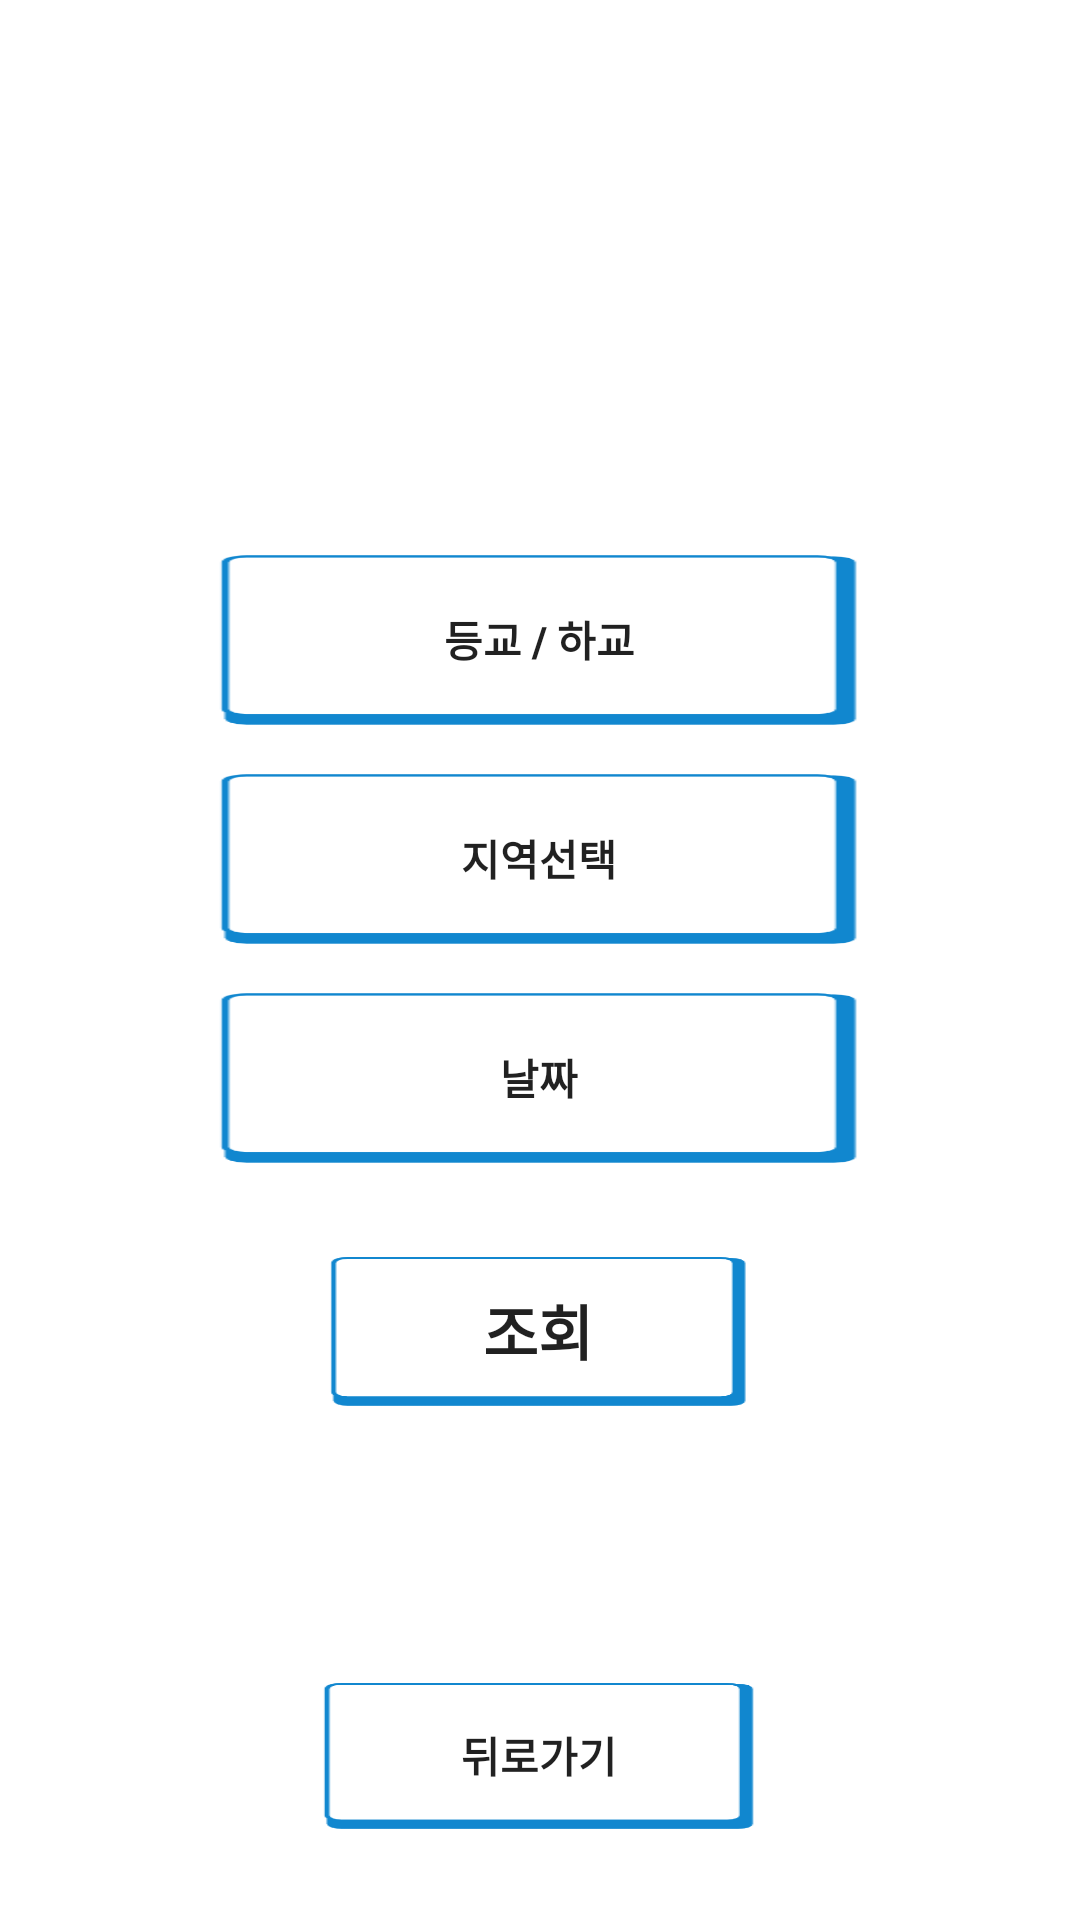

Layout XML and referenced resources for this Android screen:
<!-- AndroidManifest.xml: application theme Theme.Login_Project -->
<!-- res/layout/activity_reservation_setting.xml -->
<?xml version="1.0" encoding="utf-8"?>
<androidx.constraintlayout.widget.ConstraintLayout xmlns:android="http://schemas.android.com/apk/res/android"
    xmlns:app="http://schemas.android.com/apk/res-auto"
    xmlns:tools="http://schemas.android.com/tools"
    android:layout_width="match_parent"
    android:layout_height="match_parent"
    tools:context=".reservation.ReservationSettingActivity">

    <android.widget.Button
        android:id="@+id/go_or_back_button"
        android:layout_width="222dp"
        android:layout_height="58dp"
        android:layout_marginTop="184dp"
        android:background="@drawable/mainbtn2"
        android:text="등교 / 하교"
        android:textStyle="bold"
        app:layout_constraintEnd_toEndOf="parent"
        app:layout_constraintHorizontal_bias="0.497"
        app:layout_constraintStart_toStartOf="parent"
        app:layout_constraintTop_toTopOf="parent" />

    <android.widget.Button
        android:id="@+id/location_button"
        android:layout_width="222dp"
        android:layout_height="58dp"
        android:layout_marginTop="15dp"
        android:background="@drawable/mainbtn2"
        android:text="지역선택"
        android:textStyle="bold"
        app:layout_constraintEnd_toEndOf="parent"
        app:layout_constraintHorizontal_bias="0.497"
        app:layout_constraintStart_toStartOf="parent"
        app:layout_constraintTop_toBottomOf="@+id/go_or_back_button" />

    <android.widget.Button
        android:id="@+id/date_button"
        android:layout_width="222dp"
        android:layout_height="58dp"
        android:layout_marginTop="15dp"
        android:background="@drawable/mainbtn2"
        android:text="날짜"
        android:textStyle="bold"
        app:layout_constraintEnd_toEndOf="parent"
        app:layout_constraintHorizontal_bias="0.497"
        app:layout_constraintStart_toStartOf="parent"
        app:layout_constraintTop_toBottomOf="@+id/location_button" />

    <android.widget.Button
        android:id="@+id/inquiry_button"
        android:layout_width="145dp"
        android:layout_height="51dp"
        android:layout_marginTop="30dp"
        android:background="@drawable/mainbtn2"
        android:text="조회"
        android:textSize="20dp"
        android:textStyle="bold"
        app:layout_constraintEnd_toEndOf="parent"
        app:layout_constraintHorizontal_bias="0.497"
        app:layout_constraintStart_toStartOf="parent"
        app:layout_constraintTop_toBottomOf="@+id/date_button" />

    <android.widget.Button
        android:id="@+id/back_button2"
        android:layout_width="150dp"
        android:layout_height="50dp"
        android:background="@drawable/mainbtn2"
        android:text="뒤로가기"
        android:textStyle="bold"
        app:layout_constraintBottom_toBottomOf="parent"
        app:layout_constraintEnd_toEndOf="parent"
        app:layout_constraintHorizontal_bias="0.498"
        app:layout_constraintStart_toStartOf="parent"
        android:layout_marginBottom="30dp"/>

</androidx.constraintlayout.widget.ConstraintLayout>
<!-- resources referenced by this layout -->
<resources>
  <!-- drawable mainbtn2: png bitmap (drawable, 2230 bytes) -->
  <style name="Theme.Login_Project" parent="Theme.MaterialComponents.DayNight.DarkActionBar">
          <item name="windowNoTitle">true</item>
          
          <item name="colorPrimary">@color/purple_500</item>
          <item name="colorPrimaryVariant">@color/purple_700</item>
          <item name="colorOnPrimary">@color/white</item>
          
          <item name="colorSecondary">@color/teal_200</item>
          <item name="colorSecondaryVariant">@color/teal_700</item>
          <item name="colorOnSecondary">@color/black</item>
          
          <item name="android:statusBarColor">?attr/colorPrimaryVariant</item>
          
      </style>
  <!-- not gathered from this repository: default colours our renderer supplied (Android Studio template values) -->
  <color name="purple_500">#FF6200EE</color>
  <color name="purple_700">#FF3700B3</color>
  <color name="teal_200">#FF03DAC5</color>
  <color name="teal_700">#FF018786</color>
  <color name="black">#FF000000</color>
  <color name="white">#FFFFFFFF</color>
</resources>
